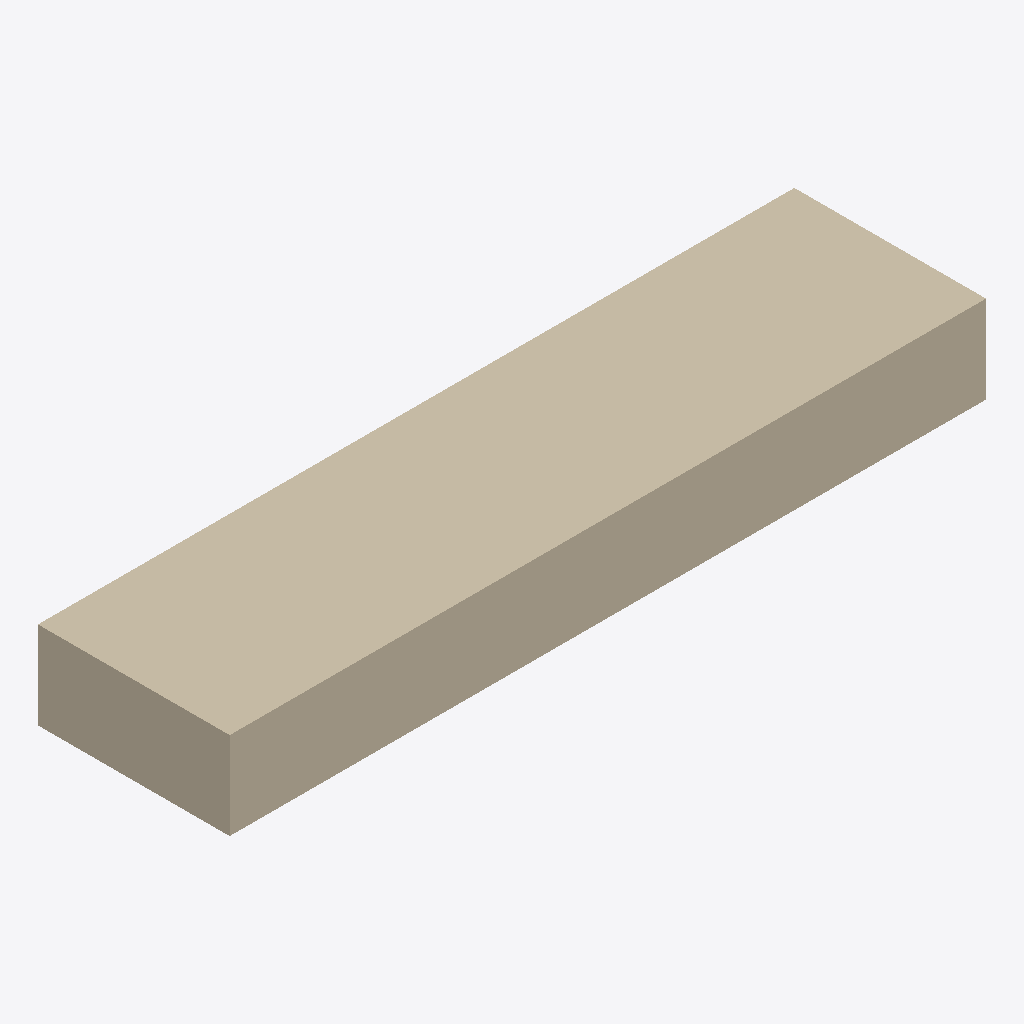
Isometric view of an IFC building model (IFC-SPF (STEP), schema IFC2X3, length unit millimetre), seen from the south-west, elements coloured by IFC class: 1 wall (beige).
Extent 2.2 m × 0.6 m × 0.3 m (x, y, z). Storeys (1): 0. 1.Obergeschoss at 0.00 m. Elements (1): 1 IfcWallStandardCase.

HEADER;
FILE_DESCRIPTION((''),'2;1');
FILE_NAME('','2019-07-19T12:21:02',(''),(''),'','BIMserver','');
FILE_SCHEMA(('IFC2X3'));
ENDSEC;
DATA;
#34=IFCPROJECT('0CTBGV3dTm06W1zm_jAwEF',#5,'Projekt',$,$,$,$,(#35,#15),#36);
#73=IFCSITE('3EvzKRNDjFzHUxObj$yr0K',#5,'Gelände',$,$,#69,$,$,.ELEMENT.,(52,25,0),(12,33,0),$,$,$);
#16=IFCBUILDING('23Jo3I2itvzmXzx5RUOOd_',#5,'Geschoss CAAD',$,$,#17,$,$,.ELEMENT.,$,$,$);
#43=IFCBUILDINGSTOREY('1XwTTUsIKPpRIi1WJof18q',#5,'0. 1.Obergeschoss',$,$,#68,$,'0. 1.Obergeschoss',.ELEMENT.,0.0);
#8=IFCWALLSTANDARDCASE('3jsF$kvcjEjfDBck7nkLwI',#5,'Wand-142',$,$,#9,#10,'EDD8FFEE-E66B-4EB6-93-4B-9AE1F1B95E92');
ENDSEC;
